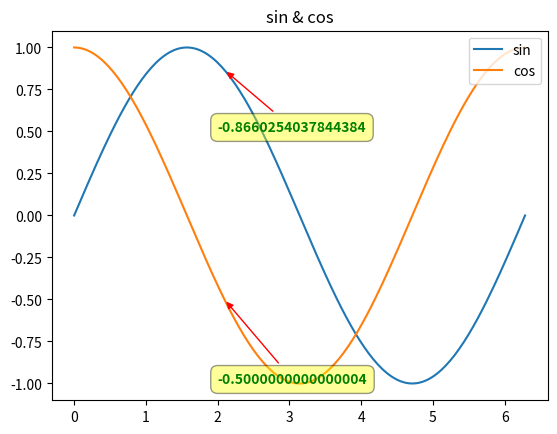

Source code (Python):
import numpy as np
import matplotlib.pyplot as plt

x = np.linspace(0, 2 * np.pi, 200)
y1 = np.sin(x)
y2 = np.cos(x)

plt.plot(x, y1, label='sin')
plt.plot(x, y2, label='cos')

plt.annotate(xy=(np.pi * 2 / 3, np.sin(np.pi * 2 / 3)), text=str(np.sin(2 * np.pi * 2 / 3)), xytext=(2, 0.5),
             weight='bold', color='green', arrowprops=dict(arrowstyle='-|>', connectionstyle='arc3', color='red'),
             bbox=dict(boxstyle='round,pad=0.5', fc='yellow', ec='k', lw=1, alpha=0.4))
plt.annotate(xy=(np.pi * 2 / 3, np.cos(np.pi * 2 / 3)), text=str(np.cos(2 * np.pi * 2 / 3)), xytext=(2, -1.0),
             weight='bold', color='green', arrowprops=dict(arrowstyle='-|>', connectionstyle='arc3', color='red'),
             bbox=dict(boxstyle='round,pad=0.5', fc='yellow', ec='k', lw=1, alpha=0.4))
plt.title("sin & cos")
plt.legend(loc='upper right')
plt.show()
